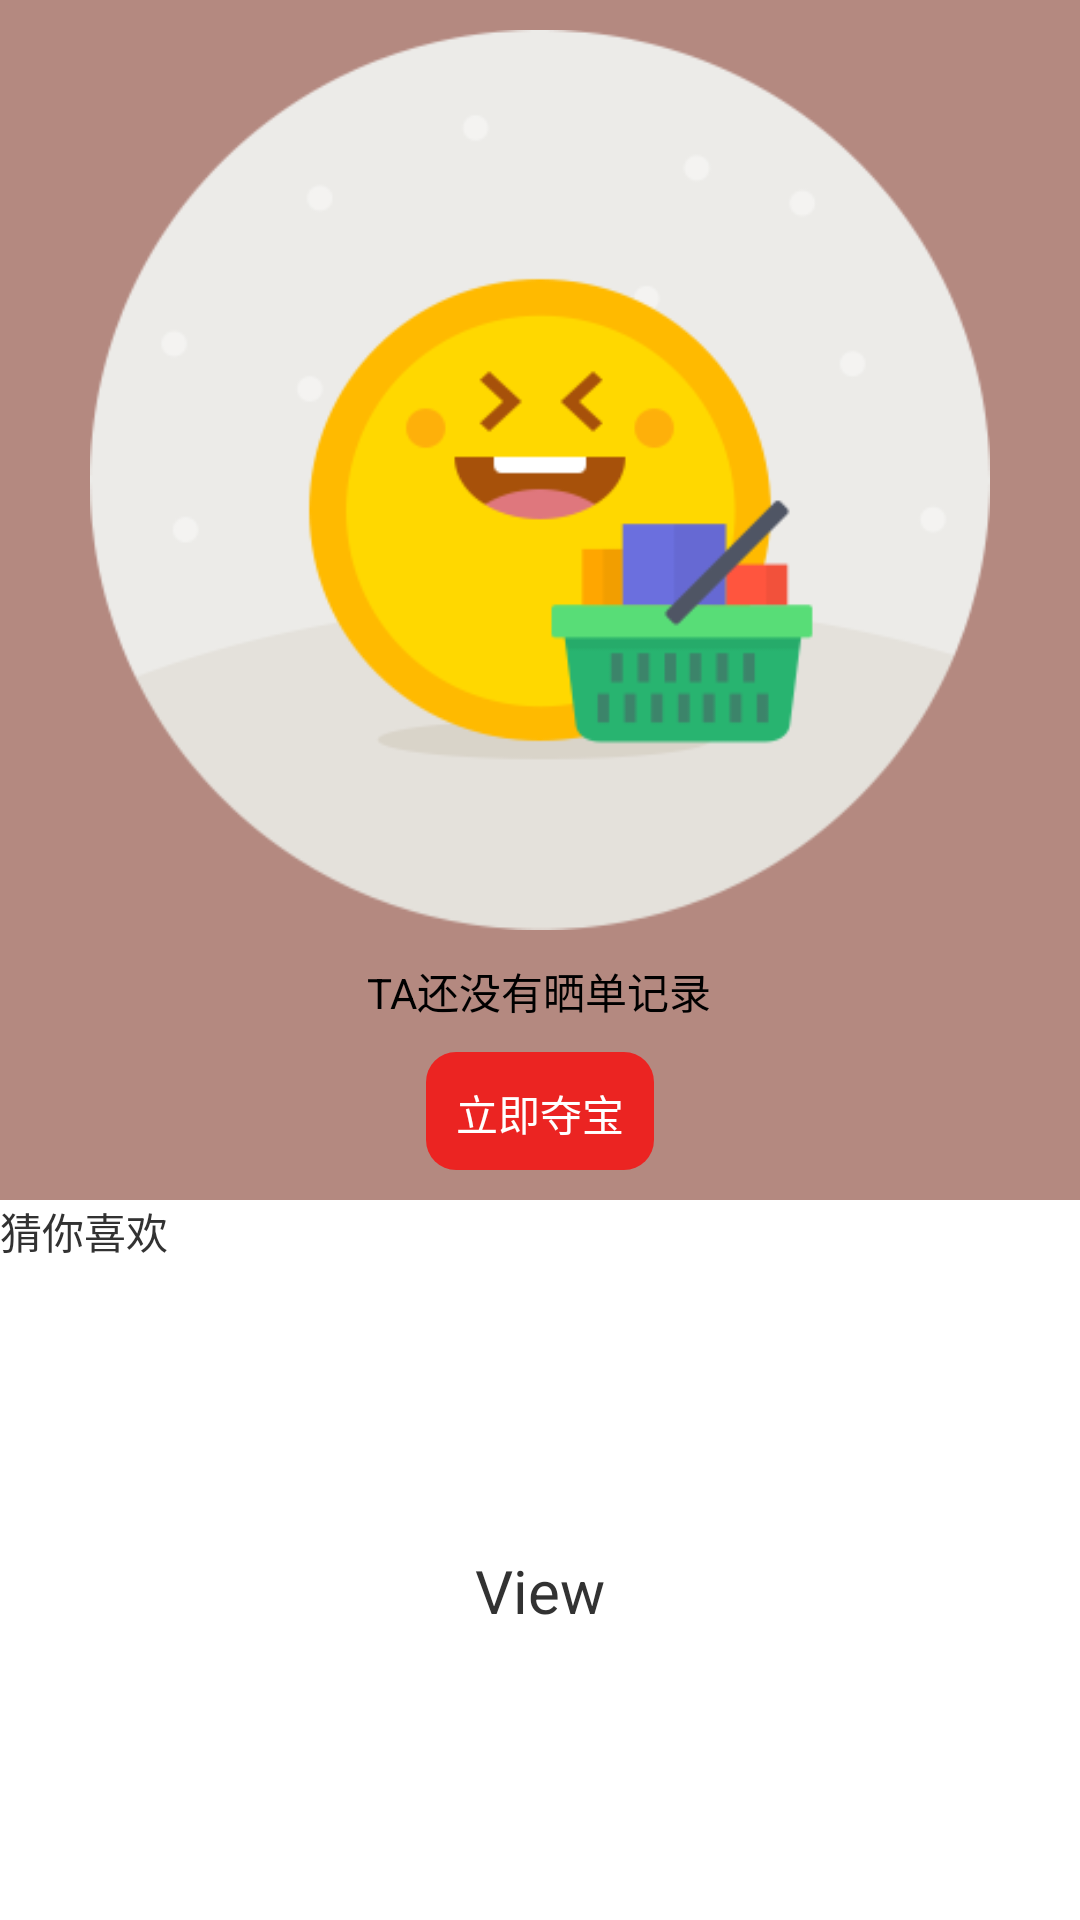

Android layout source for this screen:
<!-- AndroidManifest.xml: application theme AppTheme -->
<!-- res/layout/viewpager_personal_2.xml -->
<?xml version="1.0" encoding="utf-8"?>
<LinearLayout xmlns:android="http://schemas.android.com/apk/res/android"
    android:layout_width="match_parent"
    android:layout_height="match_parent"
    android:orientation="vertical" >

    <LinearLayout
        android:layout_width="match_parent"
        android:layout_height="400dp"
        android:orientation="vertical" 
        android:gravity="center_horizontal"
        android:background="#b48980">

        <FrameLayout
            android:layout_marginTop="10dp"
            android:layout_width="wrap_content"
            android:layout_height="wrap_content" 
            >

            <ImageView
                android:id="@+id/imgshare"
                android:layout_width="300dp"
                android:layout_height="300dp"
                android:src="@drawable/round_no_share" />

            <ImageView
                android:id="@+id/imgwish"
                android:layout_width="300dp"
                android:layout_height="300dp"
                android:src="@drawable/round_no_wish" />
        </FrameLayout>
        <TextView
            android:id="@+id/tvmes" 
            android:layout_marginTop="10dp"
            android:layout_width="wrap_content"
            android:layout_height="wrap_content"
            android:text="TA还没有晒单记录"
            android:textColor="#000000"
            />
        <TextView
            android:id="@+id/tvduobao" 
            android:layout_width="wrap_content"
            android:layout_height="wrap_content"
            android:text="立即夺宝"
            android:layout_marginTop="10dp"
            android:padding="10dp"
            android:textColor="#ffffff"
            android:paddingLeft="20dp"
            android:paddingRight="20dp"
            android:background="@drawable/shape_btn_lijiduobao"
            android:layout_marginBottom="10dp"
            />
    </LinearLayout>
        
        <TextView 
            android:layout_width="match_parent"
            android:layout_height="wrap_content"
            android:text="猜你喜欢"
            />

        <TextView 
            android:gravity="center"
            android:textSize="20sp"
            android:layout_width="match_parent"
            android:layout_height="match_parent"
            android:text="View"
            />
</LinearLayout>
<!-- resources referenced by this layout -->
<resources>
  <!-- drawable round_no_share: png bitmap (drawable, 18435 bytes) -->
  <!-- drawable shape_btn_lijiduobao (drawable) -->
  <?xml version="1.0" encoding="utf-8"?>
  <shape xmlns:android="http://schemas.android.com/apk/res/android" >
      <corners android:radius="10dp"/>
  	<solid android:color="#bbff0000"/>
  </shape>
  <style name="AppTheme" parent="AppBaseTheme">
          <item name="android:windowNoTitle">true</item>
          
      </style>
  <style name="AppBaseTheme" parent="android:Theme.Light">
          
      </style>
</resources>
